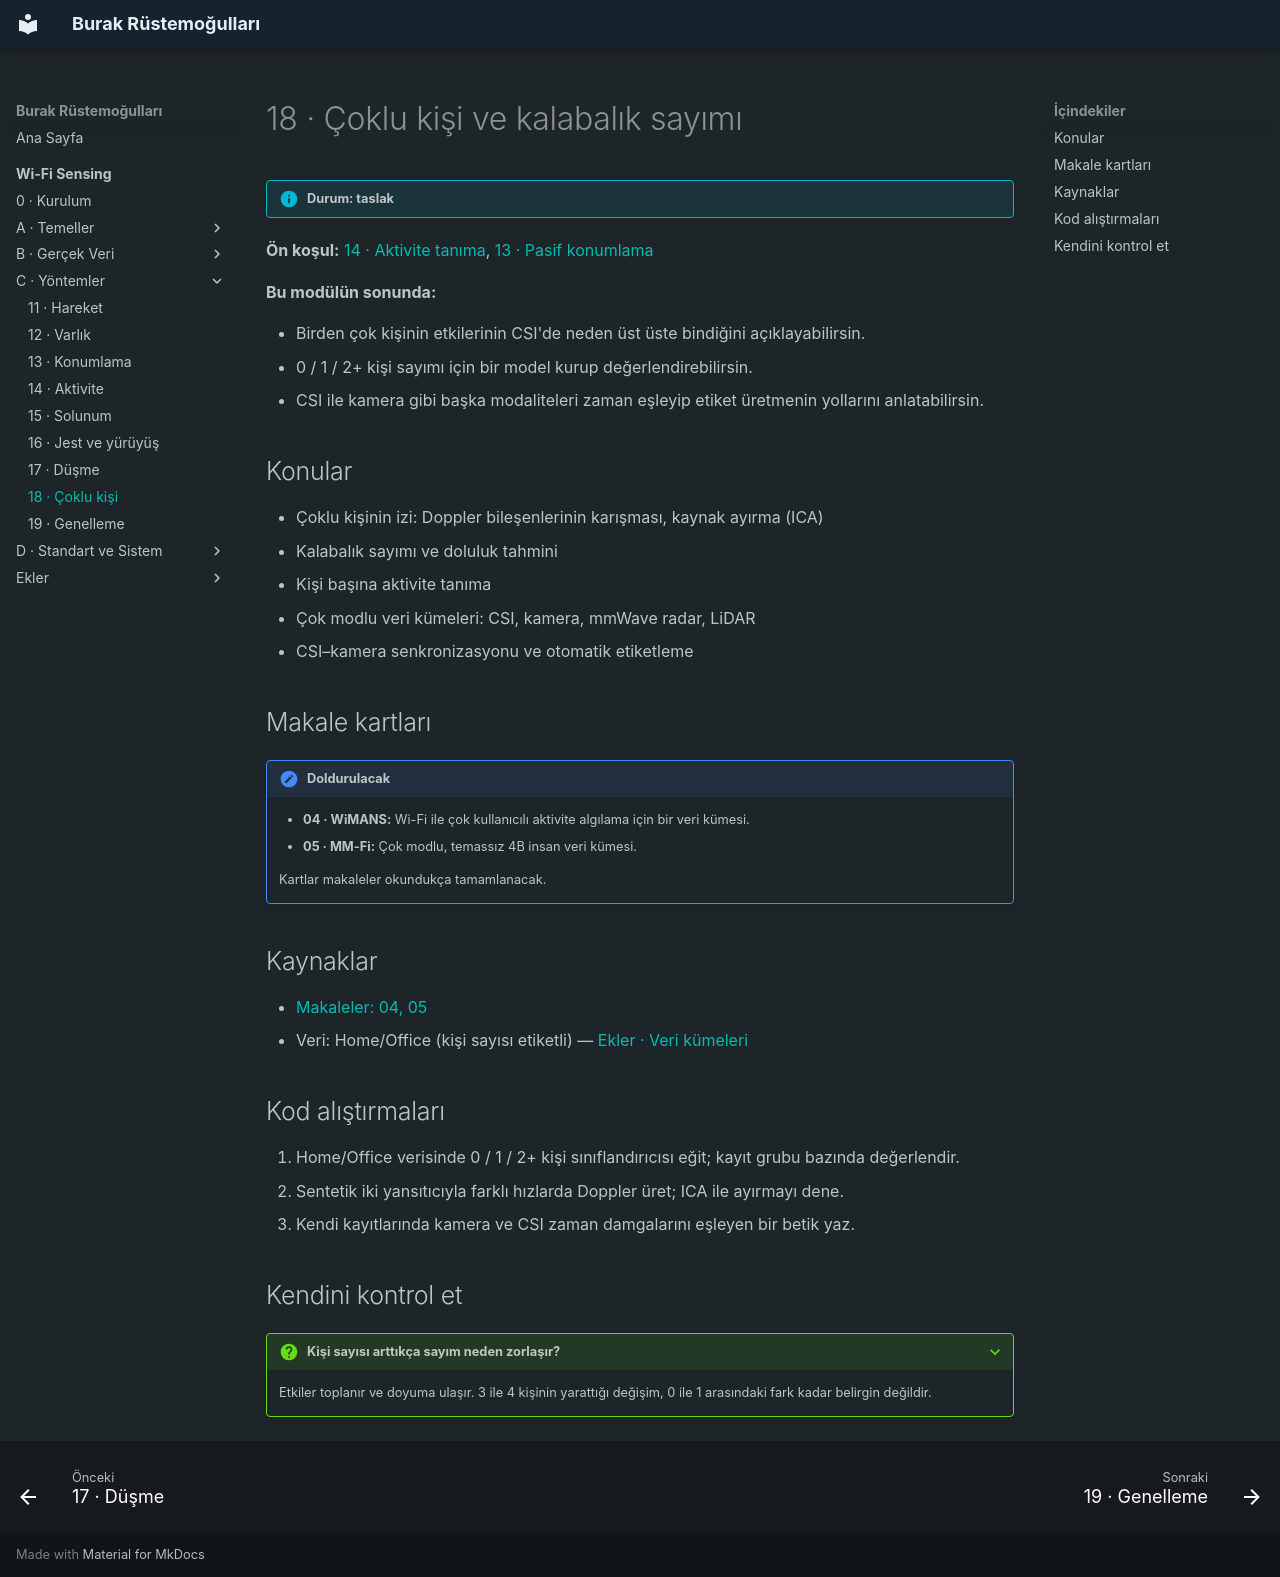

repository: burakrustemogullari/burakrustemogullari.github.io · page: wifi-sensing/yontemler/coklu-kisi/index.html · generator: mkdocs

# 18 · Çoklu kişi ve kalabalık sayımı

!!! info "Durum: taslak"

**Ön koşul:** [14 · Aktivite tanıma](aktivite.md), [13 · Pasif konumlama](konumlama.md)

**Bu modülün sonunda:**

- Birden çok kişinin etkilerinin CSI'de neden üst üste bindiğini açıklayabilirsin.
- 0 / 1 / 2+ kişi sayımı için bir model kurup değerlendirebilirsin.
- CSI ile kamera gibi başka modaliteleri zaman eşleyip etiket üretmenin yollarını anlatabilirsin.

## Konular

- Çoklu kişinin izi: Doppler bileşenlerinin karışması, kaynak ayırma (ICA)
- Kalabalık sayımı ve doluluk tahmini
- Kişi başına aktivite tanıma
- Çok modlu veri kümeleri: CSI, kamera, mmWave radar, LiDAR
- CSI–kamera senkronizasyonu ve otomatik etiketleme

## Makale kartları

!!! note "Doldurulacak"
    - **04 · WiMANS:** Wi-Fi ile çok kullanıcılı aktivite algılama için bir veri kümesi.
    - **05 · MM-Fi:** Çok modlu, temassız 4B insan veri kümesi.

    Kartlar makaleler okundukça tamamlanacak.

## Kaynaklar

- [Makaleler: 04, 05](../ekler/makaleler.md#okuma-sirasi)
- Veri: Home/Office (kişi sayısı etiketli) — [Ekler · Veri kümeleri](../ekler/veri-kumeleri.md)

## Kod alıştırmaları

1. Home/Office verisinde 0 / 1 / 2+ kişi sınıflandırıcısı eğit; kayıt grubu bazında değerlendir.
2. Sentetik iki yansıtıcıyla farklı hızlarda Doppler üret; ICA ile ayırmayı dene.
3. Kendi kayıtlarında kamera ve CSI zaman damgalarını eşleyen bir betik yaz.

## Kendini kontrol et

??? question "Kişi sayısı arttıkça sayım neden zorlaşır?"
    Etkiler toplanır ve doyuma ulaşır. 3 ile 4 kişinin yarattığı değişim,
    0 ile 1 arasındaki fark kadar belirgin değildir.
